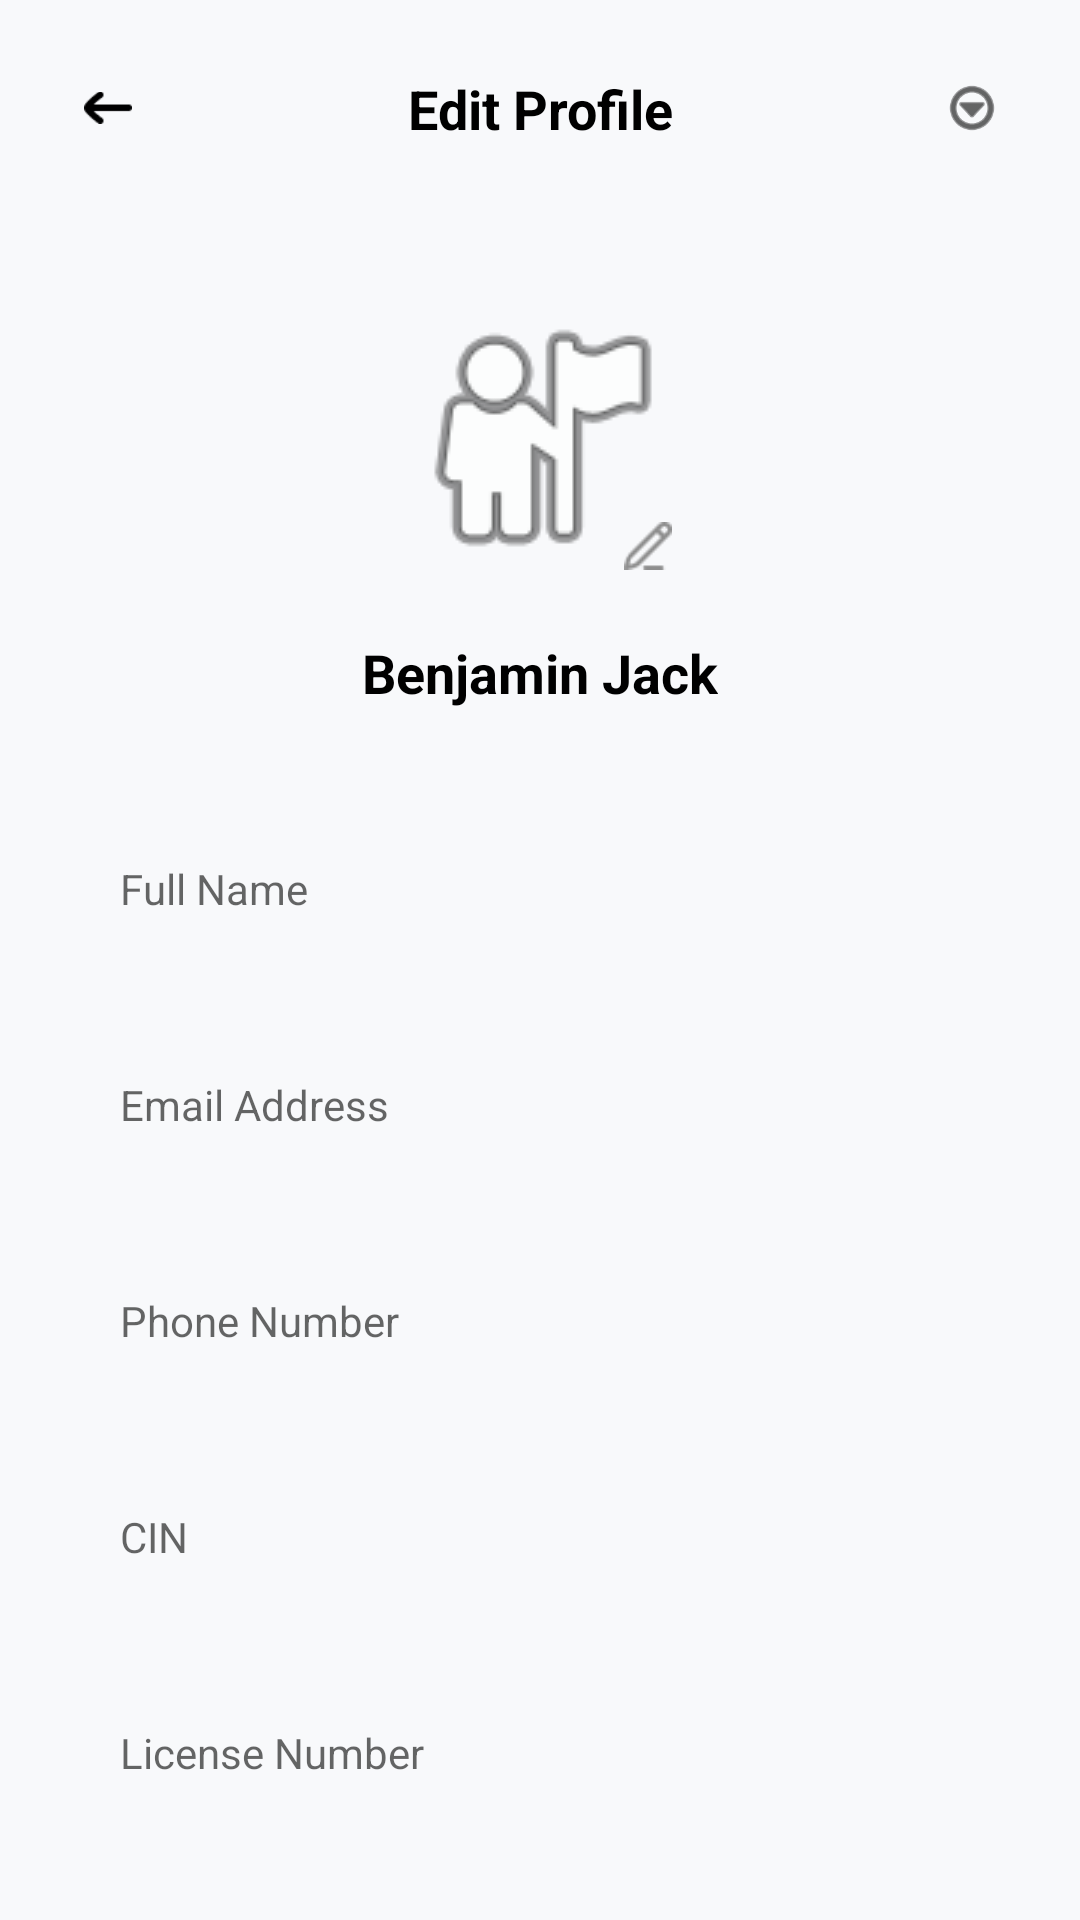

Produce the Android XML layout that renders to this screen, including the resource entries it uses.
<!-- AndroidManifest.xml: application theme Theme.LpcOriginApp -->
<!-- res/layout/activity_edit_profile.xml -->
<?xml version="1.0" encoding="utf-8"?>
<androidx.constraintlayout.widget.ConstraintLayout xmlns:android="http://schemas.android.com/apk/res/android"
    xmlns:app="http://schemas.android.com/apk/res-auto"
    xmlns:tools="http://schemas.android.com/tools"
    android:layout_width="match_parent"
    android:layout_height="match_parent"
    android:background="@color/bg_light_gray">

    
    <androidx.constraintlayout.widget.ConstraintLayout
        android:id="@+id/header"
        android:layout_width="match_parent"
        android:layout_height="wrap_content"
        android:padding="16dp"
        app:layout_constraintTop_toTopOf="parent">

        <ImageButton
            android:id="@+id/btnBack"
            android:layout_width="40dp"
            android:layout_height="40dp"
            android:background="@drawable/bg_circle_white"
            android:contentDescription="Back"
            android:padding="12dp"
            android:scaleType="centerInside"
            android:rotation="180"
            android:src="@drawable/booknow_arrow_icon"
            app:layout_constraintBottom_toBottomOf="parent"
            app:layout_constraintStart_toStartOf="parent"
            app:layout_constraintTop_toTopOf="parent"
            app:tint="@color/black" />

        <TextView
            android:layout_width="wrap_content"
            android:layout_height="wrap_content"
            android:text="Edit Profile"
            android:textColor="@color/black"
            android:textSize="18sp"
            android:textStyle="bold"
            app:layout_constraintBottom_toBottomOf="parent"
            app:layout_constraintEnd_toEndOf="parent"
            app:layout_constraintStart_toStartOf="parent"
            app:layout_constraintTop_toTopOf="parent" />

        <ImageButton
            android:id="@+id/btnMenu"
            android:layout_width="40dp"
            android:layout_height="40dp"
            android:background="@drawable/bg_circle_white"
            android:contentDescription="Menu"
            android:padding="10dp"
            android:scaleType="centerInside"
            android:src="@android:drawable/ic_menu_more"
            app:layout_constraintBottom_toBottomOf="parent"
            app:layout_constraintEnd_toEndOf="parent"
            app:layout_constraintTop_toTopOf="parent"
            app:tint="@color/black" />
    </androidx.constraintlayout.widget.ConstraintLayout>

    <androidx.core.widget.NestedScrollView
        android:layout_width="match_parent"
        android:layout_height="0dp"
        app:layout_constraintBottom_toBottomOf="parent"
        app:layout_constraintTop_toBottomOf="@id/header">

        <LinearLayout
            android:layout_width="match_parent"
            android:layout_height="wrap_content"
            android:gravity="center_horizontal"
            android:orientation="vertical"
            android:padding="24dp">

            <FrameLayout
                android:id="@+id/flProfileImage"
                android:layout_width="100dp"
                android:layout_height="100dp"
                android:clickable="true"
                android:focusable="true">

                <com.google.android.material.imageview.ShapeableImageView
                    android:id="@+id/ivProfileLarge"
                    android:layout_width="match_parent"
                    android:layout_height="match_parent"
                    android:scaleType="centerCrop"
                    android:src="@android:drawable/ic_menu_myplaces"
                    app:shapeAppearanceOverlay="@style/ShapeAppearance.SmallComponent"
                    android:background="@drawable/bg_circle_white"
                    android:padding="2dp" />

                <ImageView
                    android:id="@+id/ivCrayon"
                    android:layout_width="28dp"
                    android:layout_height="28dp"
                    android:layout_gravity="bottom|end"
                    android:background="@drawable/bg_circle_white"
                    android:padding="6dp"
                    android:src="@drawable/editprofile_icon"
                    app:tint="@color/text_gray" />
            </FrameLayout>

            <TextView
                android:id="@+id/tvProfileName"
                android:layout_width="wrap_content"
                android:layout_height="wrap_content"
                android:layout_marginTop="16dp"
                android:text="Benjamin Jack"
                android:textColor="@color/black"
                android:textSize="18sp"
                android:textStyle="bold"
                android:gravity="center" />

            <EditText
                android:id="@+id/etFullName"
                android:layout_width="match_parent"
                android:layout_height="56dp"
                android:layout_marginTop="32dp"
                android:background="@drawable/bg_edittext"
                android:hint="Full Name"
                android:paddingHorizontal="16dp"
                android:textColor="@color/black"
                android:textSize="14sp"
                android:gravity="center_vertical" />

            <EditText
                android:id="@+id/etEmail"
                android:layout_width="match_parent"
                android:layout_height="56dp"
                android:layout_marginTop="16dp"
                android:background="@drawable/bg_edittext"
                android:hint="Email Address"
                android:paddingHorizontal="16dp"
                android:textColor="@color/black"
                android:textSize="14sp"
                android:gravity="center_vertical" />

            <EditText
                android:id="@+id/etPhone"
                android:layout_width="match_parent"
                android:layout_height="56dp"
                android:layout_marginTop="16dp"
                android:background="@drawable/bg_edittext"
                android:hint="Phone Number"
                android:paddingHorizontal="16dp"
                android:textColor="@color/black"
                android:textSize="14sp"
                android:gravity="center_vertical" />

            <EditText
                android:id="@+id/etCin"
                android:layout_width="match_parent"
                android:layout_height="56dp"
                android:layout_marginTop="16dp"
                android:background="@drawable/bg_edittext"
                android:hint="CIN"
                android:paddingHorizontal="16dp"
                android:textColor="@color/black"
                android:textSize="14sp"
                android:gravity="center_vertical" />

            <EditText
                android:id="@+id/etLicense"
                android:layout_width="match_parent"
                android:layout_height="56dp"
                android:layout_marginTop="16dp"
                android:background="@drawable/bg_edittext"
                android:hint="License Number"
                android:paddingHorizontal="16dp"
                android:textColor="@color/black"
                android:textSize="14sp"
                android:gravity="center_vertical" />

            <androidx.appcompat.widget.AppCompatButton
                android:id="@+id/btnSave"
                android:layout_width="match_parent"
                android:layout_height="60dp"
                android:layout_marginTop="40dp"
                android:background="@drawable/bg_button_primary"
                android:text="Save Change"
                android:textAllCaps="false"
                android:textColor="@color/white"
                android:textSize="16sp"
                android:textStyle="bold"
                android:gravity="center" />

        </LinearLayout>
    </androidx.core.widget.NestedScrollView>

</androidx.constraintlayout.widget.ConstraintLayout>
<!-- resources referenced by this layout -->
<resources>
  <color name="bg_light_gray">#F8F9FB</color>
  <color name="black">#FF000000</color>
  <color name="text_gray">#8E8E8E</color>
  <color name="white">#FFFFFFFF</color>
  <!-- drawable bg_button_primary (drawable) -->
  <?xml version="1.0" encoding="utf-8"?>
  <shape xmlns:android="http://schemas.android.com/apk/res/android">
      <solid android:color="#1C2023" />
      <corners android:radius="28dp" />
  </shape>
  <!-- drawable booknow_arrow_icon: png bitmap (drawable, 476 bytes) -->
  <!-- drawable editprofile_icon: png bitmap (drawable, 489 bytes) -->
  <style name="ShapeAppearance.SmallComponent" parent="ShapeAppearance.MaterialComponents.SmallComponent">
          <item name="cornerFamily">rounded</item>
          <item name="cornerSize">8dp</item>
      </style>
  <style name="Theme.LpcOriginApp" parent="Theme.MaterialComponents.Light.NoActionBar">
          
          <item name="colorPrimary">@color/bottom_nav_dark</item>
          <item name="colorPrimaryVariant">@color/black</item>
          <item name="colorOnPrimary">@color/white</item>
          
          <item name="colorSecondary">@color/teal_200</item>
          <item name="colorSecondaryVariant">@color/teal_700</item>
          <item name="colorOnSecondary">@color/black</item>
          
          <item name="android:statusBarColor">@color/white</item>
          <item name="android:windowLightStatusBar">true</item>
      </style>
  <color name="bottom_nav_dark">#1C2023</color>
  <color name="teal_200">#FF03DAC5</color>
  <color name="teal_700">#FF018786</color>
</resources>
